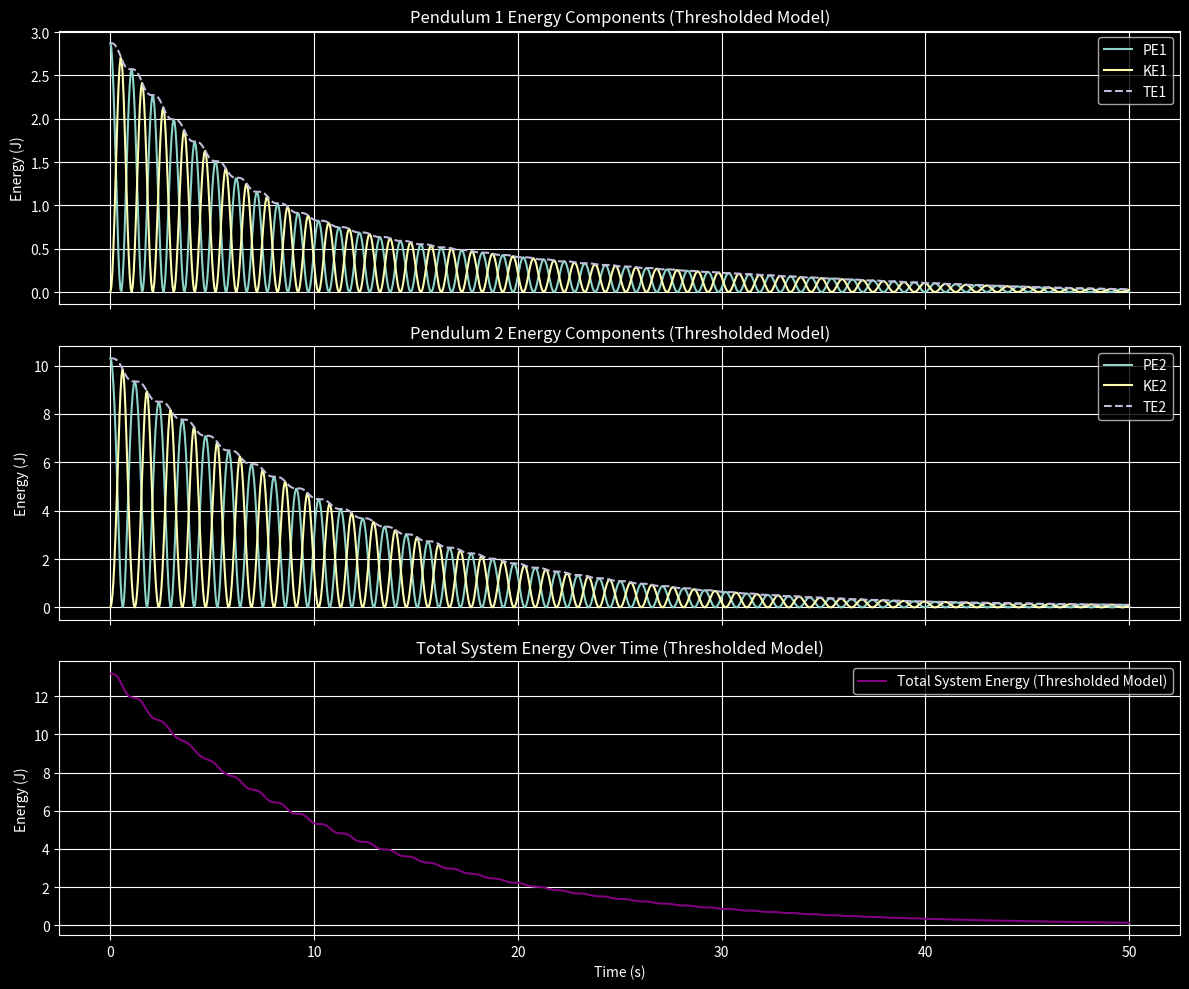
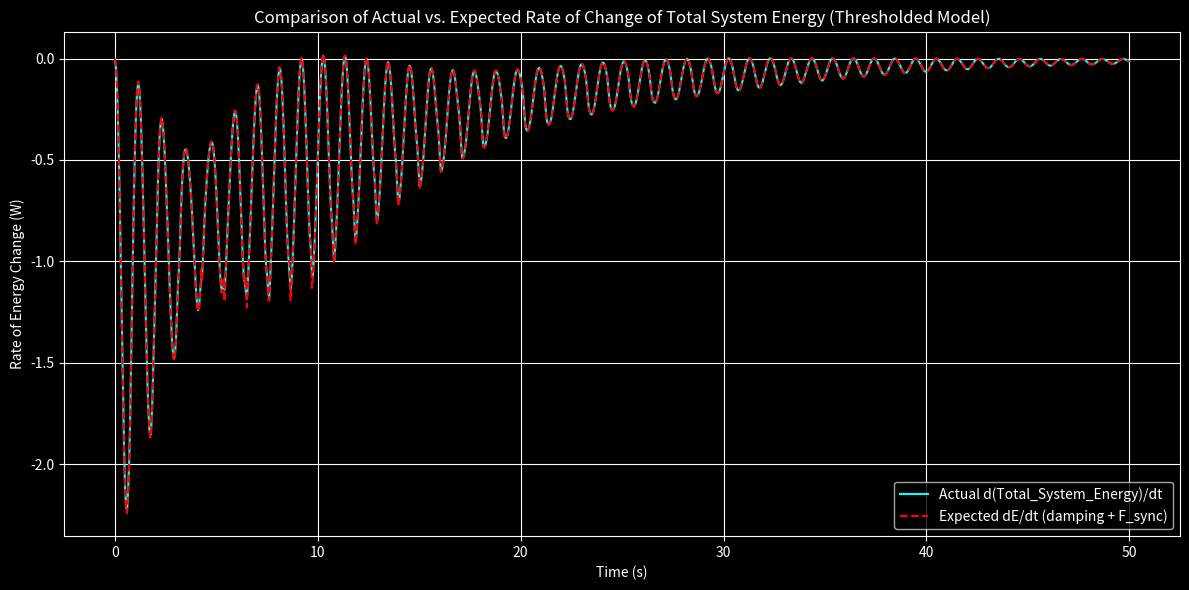
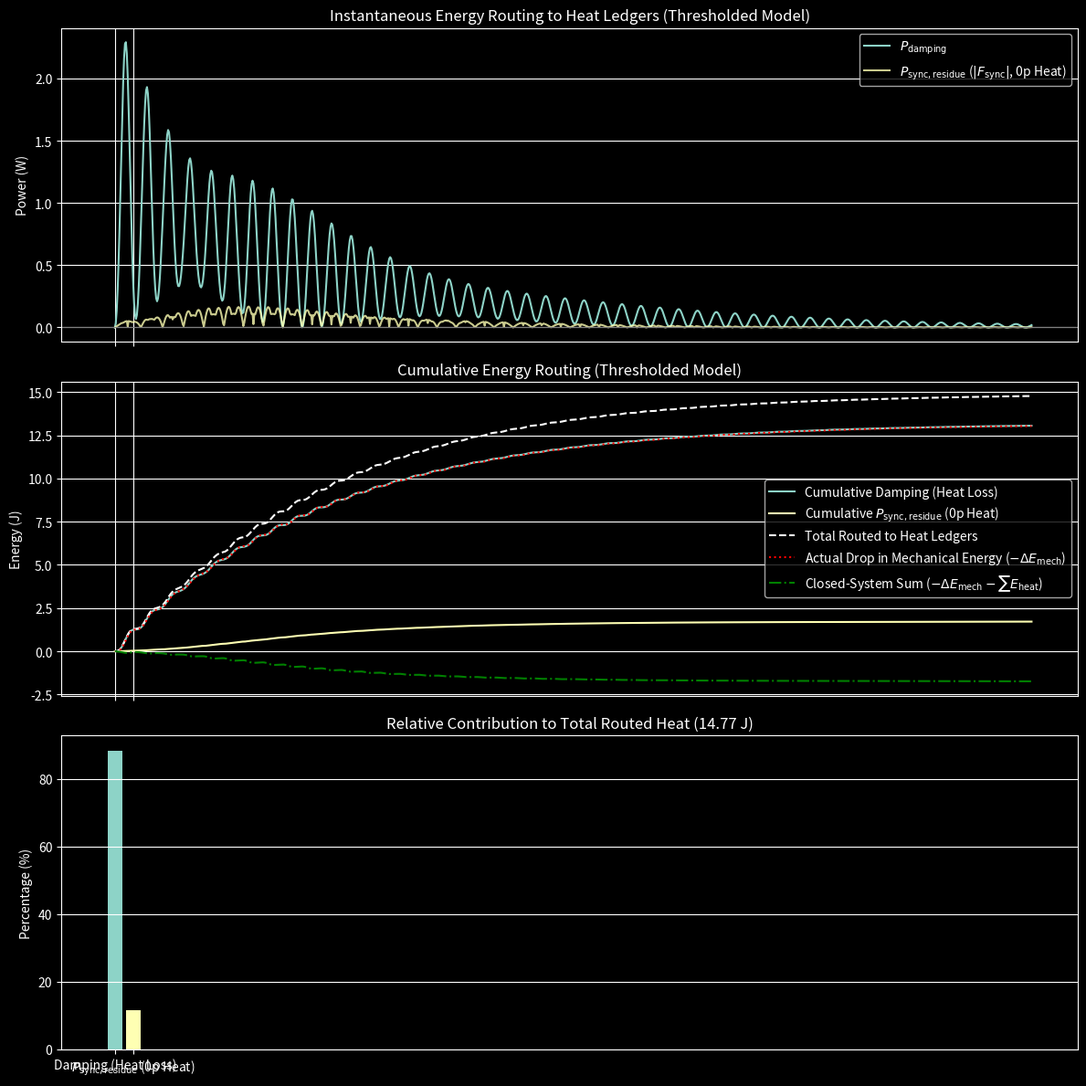
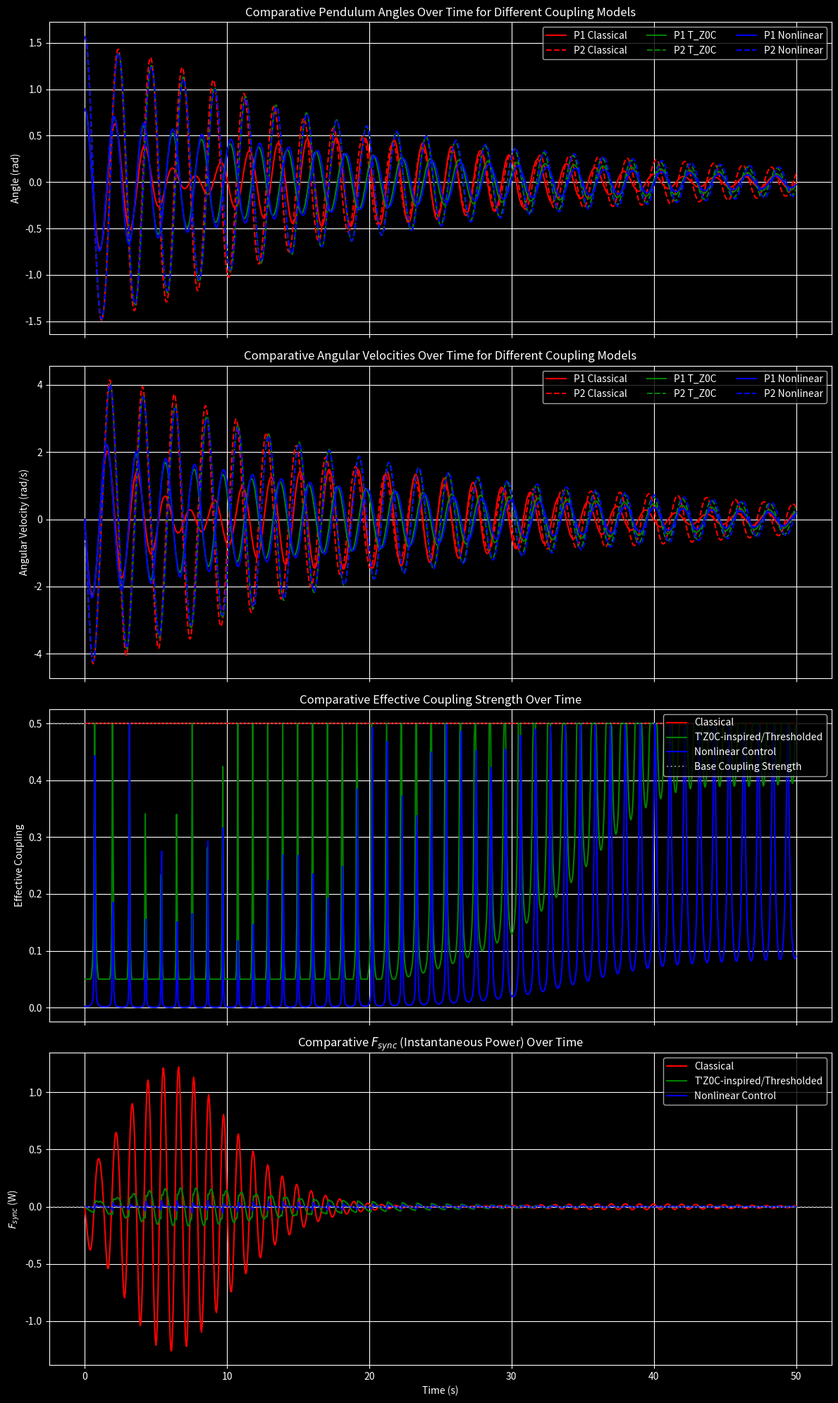
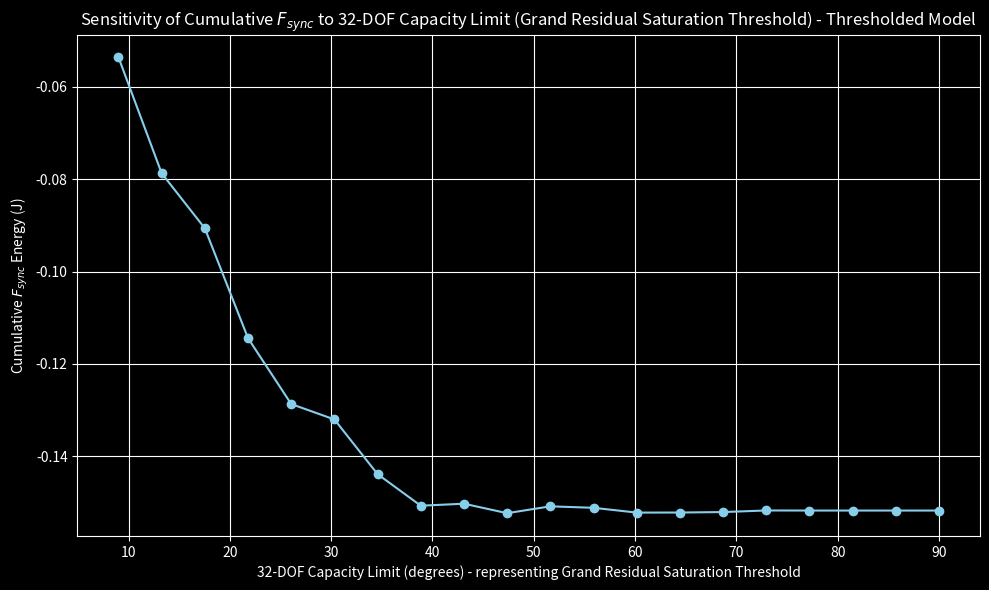

Source code (Python) for these figures, in order:
# @title
import numpy as np
from scipy.integrate import odeint
import matplotlib.pyplot as plt

plt.style.use("dark_background")

# Parameters
g, m, b = 9.81, 1.0, 0.1
L1, L2 = 1.0, 1.05
k_base = 0.5

# --- Defining and mapping the 'Grand Residual Saturation Threshold' ---
# As identified from the document search, the Grand Residual Saturation Threshold (p_c)
# is numerically defined as 5/(32*pi) radians.
# In this simulation, this value is explicitly mapped to and represents the
# '32-DOF capacity limit' for angular mismatch, affecting the effective coupling strength.
grand_residual_saturation_threshold_value = 5 / (32 * np.pi) # Value from T'Z0C documents

# The simulation's '32-DOF capacity limit' is now set by the 'Grand Residual Saturation Threshold'.
mismatch_threshold = grand_residual_saturation_threshold_value
# -------------------------------------------------------------------

def get_effective_coupling_classical(theta_diff, k_base, threshold=None):
    """Classical model: constant coupling."""
    return k_base

def get_effective_coupling_thresholded(theta_diff, k_base, threshold):
    """T'Z0C-inspired thresholded coupling."""
    abs_diff = np.abs(theta_diff)
    if abs_diff <= threshold:
        return k_base
    return k_base * max(0.1, threshold / abs_diff)

def get_effective_coupling_nonlinear_control(theta_diff, k_base, threshold):
    """Nonlinear Control model: continuous nonlinear coupling.
    The 'threshold' here acts as a characteristic scale for the nonlinearity.
    """
    abs_diff = np.abs(theta_diff)
    # A simple nonlinear form: k_eff decreases as mismatch increases
    # The division by 'threshold' normalizes the mismatch relative to this scale
    return k_base / (1 + (abs_diff / threshold)**2)

def pendulum_system(state, t, L1, L2, m, b, k_base, mismatch_threshold, coupling_model_func):
    θ1, ω1, θ2, ω2 = state
    Δθ = θ2 - θ1
    k_eff = coupling_model_func(Δθ, k_base, mismatch_threshold)

    α1 = (-m*g*L1*np.sin(θ1) - b*ω1 + k_eff*Δθ) / (m*L1**2)
    α2 = (-m*g*L2*np.sin(θ2) - b*ω2 - k_eff*Δθ) / (m*L2**2)
    return [ω1, α1, ω2, α2]

# Initial conditions & time
y0 = [np.pi/4, 0.0, np.pi/2, 0.0]
t = np.linspace(0, 50, 1000)

# --- Simulation for Classical Model ---
sol_classical = odeint(pendulum_system, y0, t, args=(L1, L2, m, b, k_base, mismatch_threshold, get_effective_coupling_classical))
theta1_classical, omega1_classical, theta2_classical, omega2_classical = sol_classical.T

Delta_theta_classical = theta2_classical - theta1_classical
k_eff_classical = np.array([get_effective_coupling_classical(d, k_base, mismatch_threshold) for d in Delta_theta_classical])
F_sync_classical = k_eff_classical * Delta_theta_classical * (omega2_classical - omega1_classical)

# --- Simulation for Thresholded Model ---
sol_thresholded = odeint(pendulum_system, y0, t, args=(L1, L2, m, b, k_base, mismatch_threshold, get_effective_coupling_thresholded))
theta1_thresholded, omega1_thresholded, theta2_thresholded, omega2_thresholded = sol_thresholded.T

Delta_theta_thresholded = theta2_thresholded - theta1_thresholded
k_eff_thresholded = np.array([get_effective_coupling_thresholded(d, k_base, mismatch_threshold) for d in Delta_theta_thresholded])
F_sync_thresholded = k_eff_thresholded * Delta_theta_thresholded * (omega2_thresholded - omega1_thresholded)

# --- Simulation for Nonlinear Control Model ---
sol_nonlinear = odeint(pendulum_system, y0, t, args=(L1, L2, m, b, k_base, mismatch_threshold, get_effective_coupling_nonlinear_control))
theta1_nonlinear, omega1_nonlinear, theta2_nonlinear, omega2_nonlinear = sol_nonlinear.T

Delta_theta_nonlinear = theta2_nonlinear - theta1_nonlinear
k_eff_nonlinear = np.array([get_effective_coupling_nonlinear_control(d, k_base, mismatch_threshold) for d in Delta_theta_nonlinear])
F_sync_nonlinear = k_eff_nonlinear * Delta_theta_nonlinear * (omega2_nonlinear - omega1_nonlinear)

# Old simulation call (will be replaced in the next step)
# sol = odeint(pendulum_system, y0, t, args=(L1, L2, m, b, k_base, mismatch_threshold))
# θ1, ω1, θ2, ω2 = sol.T

# # Effective coupling & F_sync
# Δθ = θ2 - θ1
# k_eff = np.array([get_effective_coupling(d, k_base, mismatch_threshold) for d in Δθ])
# F_sync = k_eff * Δθ * (ω2 - ω1)

# # Plots
# fig, axes = plt.subplots(4, 1, figsize=(12, 16), sharex=True)

# axes[0].plot(t, θ1, label='Pendulum 1')
# axes[0].plot(t, θ2, label='Pendulum 2')
# axes[0].set(title='Pendulum Angles Over Time (with 32-DOF Capacity Limit set by Grand Residual Saturation Threshold)',
#             ylabel='Angle (rad)')
# axes[0].legend(); axes[0].grid(True)

# axes[1].plot(t, ω1, label='Pendulum 1')
# axes[1].plot(t, ω2, label='Pendulum 2')
# axes[1].set(title='Pendulum Angular Velocities Over Time',
#             ylabel='Angular Velocity (rad/s)')
# axes[1].legend(); axes[1].grid(True)

# axes[2].plot(t, k_eff, label='k_coupling_effective')
# axes[2].axhline(k_base, color='r', ls='--', label='Base Coupling Strength')
# axes[2].set(title='Effective Coupling Strength Over Time (Impact of Grand Residual Saturation Threshold)',
#             ylabel='k_coupling_effective')
# axes[2].legend(); axes[2].grid(True)

# axes[3].plot(t, F_sync, label=r'Proposed $F_{sync}$ (Mismatch Neutralization Power)')
# axes[3].set(title=r'Proposed $F_{sync}$ (Instantaneous Power for Mismatch Neutralization)',
#             xlabel='Time (s)', ylabel=r'$F_{sync}$ (W)')
# axes[3].legend(); axes[3].grid(True)

# plt.tight_layout()
# plt.show()

# # Define a range of mismatch thresholds to test (from very low to high)
# # The default 'mismatch_threshold' is set to the 'grand_residual_saturation_threshold_value'.
# # This sensitivity analysis explores the effect of varying this '32-DOF capacity limit'.
# mismatch_threshold_values = np.linspace(0.05 * np.pi, 0.5 * np.pi, 20) # Range from approx. 9 to 90 degrees
# cumulative_F_sync_losses = []

# print("Running sensitivity analysis...")
# for threshold in mismatch_threshold_values:
#     # Rerun the simulation for each threshold
#     sol_sens = odeint(pendulum_system, y0, t, args=(L1, L2, m, b, k_base, threshold))

#     # Extract results
#     theta1_sens, omega1_sens, theta2_sens, omega2_sens = sol_sens.T

#     # Recalculate effective coupling and F_sync
#     delta_theta_sens = theta2_sens - theta1_sens
#     k_eff_sens = np.array([get_effective_coupling(d, k_base, threshold) for d in delta_theta_sens])
#     F_sync_sens = k_eff_sens * delta_theta_sens * (omega2_sens - omega1_sens)

#     # Calculate cumulative E_sync_cum for this run
#     E_sync_cum_sens = np.cumsum(F_sync_sens) * (t[1] - t[0])
#     cumulative_F_sync_losses.append(E_sync_cum_sens[-1])

# print("Analysis complete. Plotting results...")

# # Plot the sensitivity analysis results
# plt.figure(figsize=(10, 6))
# plt.plot(np.degrees(mismatch_threshold_values), cumulative_F_sync_losses, 'o-', color='skyblue')
# plt.xlabel('32-DOF Capacity Limit (degrees) - representing Grand Residual Saturation Threshold')
# plt.ylabel('Cumulative $F_{sync}$ Energy (J)')
# plt.title('Sensitivity of Cumulative $F_{sync}$ to 32-DOF Capacity Limit (Grand Residual Saturation Threshold)')
# plt.grid(True)
# plt.tight_layout()
# plt.show()

# @title
PE1 = m * g * L1 * (1 - np.cos(theta1_thresholded))
KE1 = 0.5 * m * L1**2 * omega1_thresholded**2
PE2 = m * g * L2 * (1 - np.cos(theta2_thresholded))
KE2 = 0.5 * m * L2**2 * omega2_thresholded**2

TE1 = PE1 + KE1
TE2 = PE2 + KE2
Total_System_Energy = TE1 + TE2

# --- Energy components plot ---
fig, axes = plt.subplots(3, 1, figsize=(12, 10), sharex=True)

axes[0].plot(t, PE1, label='PE1')
axes[0].plot(t, KE1, label='KE1')
axes[0].plot(t, TE1, '--', label='TE1')
axes[0].set(title='Pendulum 1 Energy Components (Thresholded Model)', ylabel='Energy (J)')
axes[0].legend(); axes[0].grid(True)

axes[1].plot(t, PE2, label='PE2')
axes[1].plot(t, KE2, label='KE2')
axes[1].plot(t, TE2, '--', label='TE2')
axes[1].set(title='Pendulum 2 Energy Components (Thresholded Model)', ylabel='Energy (J)')
axes[1].legend(); axes[1].grid(True)

axes[2].plot(t, Total_System_Energy, color='purple', label='Total System Energy (Thresholded Model)')
axes[2].set(title='Total System Energy Over Time (Thresholded Model)', xlabel='Time (s)', ylabel='Energy (J)')
axes[2].legend(); axes[2].grid(True)

plt.tight_layout()
plt.show()

# --- Damping power & energy-conservation check ---
# Using data from the Thresholded Model for consistency
P_damping_total_thresholded = b * (omega1_thresholded**2 + omega2_thresholded**2)
dTE_dt = np.gradient(Total_System_Energy, t)
# The energy equation: dE/dt = -P_damping - F_sync. F_sync is treated as a power transfer affecting mechanical energy.
expected_dTE_dt = -(P_damping_total_thresholded + F_sync_thresholded)

plt.figure(figsize=(12, 6))
plt.plot(t, dTE_dt, color='cyan', label='Actual d(Total_System_Energy)/dt')
plt.plot(t, expected_dTE_dt, 'r--', label='Expected dE/dt (damping + F_sync)')
plt.title('Comparison of Actual vs. Expected Rate of Change of Total System Energy (Thresholded Model)')
plt.xlabel('Time (s)')
plt.ylabel('Rate of Energy Change (W)')
plt.legend()
plt.grid(True)
plt.tight_layout()
plt.show()

# @title
P_damping = b * (omega1_thresholded**2 + omega2_thresholded**2)  # Damping power from thresholded model (always >= 0)
P_sync_residue = np.abs(F_sync_thresholded)             # Absolute value of F_sync, routed to Residue Heat Ledger (0p Heat)

# Cumulative energy removed by each mechanism (from thresholded model)
E_damping_cum = np.cumsum(P_damping) * (t[1] - t[0])
E_sync_residue_cum = np.cumsum(P_sync_residue) * (t[1] - t[0])
E_residue_total = E_damping_cum + E_sync_residue_cum # Total energy routed to heat ledgers

# Energy that should have been lost according to the drop in Total_System_Energy (from thresholded model)
E_from_TE = Total_System_Energy[0] - Total_System_Energy

# Energy conservation check: Closed-System Sum should ideally be close to zero
Closed_System_Sum = E_from_TE - E_residue_total

# --- Plots --- #
fig, axes = plt.subplots(3, 1, figsize=(12, 12), sharex=True)

# 1. Instantaneous powers
axes[0].plot(t, P_damping, label=r'$P_{\mathrm{damping}}$', color='C0')
axes[0].plot(t, P_sync_residue, label=r'$P_{\mathrm{sync, residue}}$ ($|F_{\mathrm{sync}}|$, 0p Heat)', alpha=0.8, color='C1')
axes[0].axhline(0, color='gray', lw=0.8)
axes[0].set(title='Instantaneous Energy Routing to Heat Ledgers (Thresholded Model)',
            ylabel='Power (W)')
axes[0].legend(); axes[0].grid(True)

# 2. Cumulative energy removed
axes[1].plot(t, E_damping_cum, label='Cumulative Damping (Heat Loss)', color='C0')
axes[1].plot(t, E_sync_residue_cum, label=r'Cumulative $P_{\mathrm{sync, residue}}$ (0p Heat)', color='C1')
axes[1].plot(t, E_residue_total, 'w--', label='Total Routed to Heat Ledgers')
axes[1].plot(t, E_from_TE, 'r:', label=r'Actual Drop in Mechanical Energy ($-\Delta E_{\mathrm{mech}}$)')
axes[1].plot(t, Closed_System_Sum, 'g-.', label=r'Closed-System Sum ($-\Delta E_{\mathrm{mech}} - \sum E_{\mathrm{heat}}$)')
axes[1].set(title='Cumulative Energy Routing (Thresholded Model)',
            ylabel='Energy (J)')
axes[1].legend(); axes[1].grid(True)

# 3. Relative contribution of each channel
total_routed_loss = E_residue_total[-1]
if total_routed_loss > 1e-9: # Avoid division by zero for very small losses
    frac_damp = E_damping_cum[-1] / total_routed_loss * 100
    frac_sync_residue = E_sync_residue_cum[-1] / total_routed_loss * 100
else:
    frac_damp = 0
    frac_sync_residue = 0

axes[2].bar(['Damping (Heat Loss)', r'$P_{\mathrm{sync, residue}}$ (0p Heat)'],
            [frac_damp, frac_sync_residue],
            color=['C0', 'C1'])
axes[2].set(title=f'Relative Contribution to Total Routed Heat ({total_routed_loss:.2f} J)',
            ylabel='Percentage (%)')
axes[2].grid(True, axis='y')

plt.tight_layout()
plt.show()

print(f"Initial Total Mechanical Energy: {Total_System_Energy[0]:.3f} J")
print(f"Final Total Mechanical Energy  : {Total_System_Energy[-1]:.3f} J")
print(f"Total drop in Mechanical Energy: {E_from_TE[-1]:.3f} J")
print("--------------------------------------------------")
print(f"Cumulative Damping (Heat Loss) : {E_damping_cum[-1]:.3f} J  ({frac_damp:.1f}%) -- due to viscous friction")
print(f"Cumulative P_sync, residue (0p Heat) : {E_sync_residue_cum[-1]:.3f} J  ({frac_sync_residue:.1f}%) -- energy routed from coupling to 0p Heat")
print(f"Total Routed to Heat Ledgers   : {E_residue_total[-1]:.3f} J")
print("--------------------------------------------------")
print(f"Closed-System Sum (should be ~0): {Closed_System_Sum[-1]:.3f} J")

# @title
import numpy as np
from scipy.integrate import odeint
import matplotlib.pyplot as plt

plt.style.use("dark_background")

# Parameters
g, m, b = 9.81, 1.0, 0.1
L1, L2 = 1.0, 1.05
k_base = 0.5

# --- Defining and mapping the 'Grand Residual Saturation Threshold' ---
# As identified from the document search, the Grand Residual Saturation Threshold (p_c)
# is numerically defined as 5/(32*pi) radians.
# In this simulation, this value is explicitly mapped to and represents the
# '32-DOF capacity limit' for angular mismatch, affecting the effective coupling strength.
grand_residual_saturation_threshold_value = 5 / (32 * np.pi) # Value from T'Z0C documents

# The simulation's '32-DOF capacity limit' is now set by the 'Grand Residual Saturation Threshold'.
mismatch_threshold = grand_residual_saturation_threshold_value
# -------------------------------------------------------------------

def get_effective_coupling_classical(theta_diff, k_base, threshold=None):
    """Classical model: constant coupling."""
    return k_base

def get_effective_coupling_thresholded(theta_diff, k_base, threshold):
    """T'Z0C-inspired thresholded coupling."""
    abs_diff = np.abs(theta_diff)
    if abs_diff <= threshold:
        return k_base
    return k_base * max(0.1, threshold / abs_diff)

def get_effective_coupling_nonlinear_control(theta_diff, k_base, threshold):
    """Nonlinear Control model: continuous nonlinear coupling.
    The 'threshold' here acts as a characteristic scale for the nonlinearity.
    """
    abs_diff = np.abs(theta_diff)
    # A simple nonlinear form: k_eff decreases as mismatch increases
    # The division by 'threshold' normalizes the mismatch relative to this scale
    return k_base / (1 + (abs_diff / threshold)**2)

def pendulum_system(state, t, L1, L2, m, b, k_base, mismatch_threshold, coupling_model_func):
    θ1, ω1, θ2, ω2 = state
    Δθ = θ2 - θ1
    k_eff = coupling_model_func(Δθ, k_base, mismatch_threshold)

    α1 = (-m*g*L1*np.sin(θ1) - b*ω1 + k_eff*Δθ) / (m*L1**2)
    α2 = (-m*g*L2*np.sin(θ2) - b*ω2 - k_eff*Δθ) / (m*L2**2)
    return [ω1, α1, ω2, α2]

# Initial conditions & time
y0 = [np.pi/4, 0.0, np.pi/2, 0.0]
t = np.linspace(0, 50, 1000)

# --- Simulation for Classical Model ---
sol_classical = odeint(pendulum_system, y0, t, args=(L1, L2, m, b, k_base, mismatch_threshold, get_effective_coupling_classical))
theta1_classical, omega1_classical, theta2_classical, omega2_classical = sol_classical.T

Delta_theta_classical = theta2_classical - theta1_classical
k_eff_classical = np.array([get_effective_coupling_classical(d, k_base, mismatch_threshold) for d in Delta_theta_classical])
F_sync_classical = k_eff_classical * Delta_theta_classical * (omega2_classical - omega1_classical)

# --- Simulation for Thresholded Model ---
sol_thresholded = odeint(pendulum_system, y0, t, args=(L1, L2, m, b, k_base, mismatch_threshold, get_effective_coupling_thresholded))
theta1_thresholded, omega1_thresholded, theta2_thresholded, omega2_thresholded = sol_thresholded.T

Delta_theta_thresholded = theta2_thresholded - theta1_thresholded
k_eff_thresholded = np.array([get_effective_coupling_thresholded(d, k_base, mismatch_threshold) for d in Delta_theta_thresholded])
F_sync_thresholded = k_eff_thresholded * Delta_theta_thresholded * (omega2_thresholded - omega1_thresholded)

# --- Simulation for Nonlinear Control Model ---
sol_nonlinear = odeint(pendulum_system, y0, t, args=(L1, L2, m, b, k_base, mismatch_threshold, get_effective_coupling_nonlinear_control))
theta1_nonlinear, omega1_nonlinear, theta2_nonlinear, omega2_nonlinear = sol_nonlinear.T

Delta_theta_nonlinear = theta2_nonlinear - theta1_nonlinear
k_eff_nonlinear = np.array([get_effective_coupling_nonlinear_control(d, k_base, mismatch_threshold) for d in Delta_theta_nonlinear])
F_sync_nonlinear = k_eff_nonlinear * Delta_theta_nonlinear * (omega2_nonlinear - omega1_nonlinear)


# --- Generate Comparative Plots ---
fig, axes = plt.subplots(4, 1, figsize=(12, 20), sharex=True)

# Plot 1: Pendulum Angles
axes[0].plot(t, theta1_classical, label='P1 Classical', color='red', linestyle='-')
axes[0].plot(t, theta2_classical, label='P2 Classical', color='red', linestyle='--')
axes[0].plot(t, theta1_thresholded, label='P1 T_Z0C', color='green', linestyle='-')
axes[0].plot(t, theta2_thresholded, label='P2 T_Z0C', color='green', linestyle='--')
axes[0].plot(t, theta1_nonlinear, label='P1 Nonlinear', color='blue', linestyle='-')
axes[0].plot(t, theta2_nonlinear, label='P2 Nonlinear', color='blue', linestyle='--')
axes[0].set_ylabel('Angle (rad)')
axes[0].set_title('Comparative Pendulum Angles Over Time for Different Coupling Models')
axes[0].legend(loc='upper right', ncol=3)
axes[0].grid(True)

# Plot 2: Pendulum Angular Velocities
axes[1].plot(t, omega1_classical, label='P1 Classical', color='red', linestyle='-')
axes[1].plot(t, omega2_classical, label='P2 Classical', color='red', linestyle='--')
axes[1].plot(t, omega1_thresholded, label='P1 T_Z0C', color='green', linestyle='-')
axes[1].plot(t, omega2_thresholded, label='P2 T_Z0C', color='green', linestyle='--')
axes[1].plot(t, omega1_nonlinear, label='P1 Nonlinear', color='blue', linestyle='-')
axes[1].plot(t, omega2_nonlinear, label='P2 Nonlinear', color='blue', linestyle='--')
axes[1].set_ylabel('Angular Velocity (rad/s)')
axes[1].set_title('Comparative Angular Velocities Over Time for Different Coupling Models')
axes[1].legend(loc='upper right', ncol=3)
axes[1].grid(True)

# Plot 3: Effective Coupling Strength
axes[2].plot(t, k_eff_classical, label='Classical', color='red')
axes[2].plot(t, k_eff_thresholded, label="T'Z0C-inspired/Thresholded", color='green')
axes[2].plot(t, k_eff_nonlinear, label='Nonlinear Control', color='blue')
axes[2].axhline(k_base, color='gray', linestyle=':', label='Base Coupling Strength')
axes[2].set_ylabel('Effective Coupling')
axes[2].set_title('Comparative Effective Coupling Strength Over Time')
axes[2].legend(loc='upper right')
axes[2].grid(True)

# Plot 4: F_sync
axes[3].plot(t, F_sync_classical, label='Classical', color='red')
axes[3].plot(t, F_sync_thresholded, label="T'Z0C-inspired/Thresholded", color='green')
axes[3].plot(t, F_sync_nonlinear, label='Nonlinear Control', color='blue')
axes[3].axhline(0, color='gray', linestyle=':')
axes[3].set_xlabel('Time (s)')
axes[3].set_ylabel(r'$F_{sync}$ (W)')
axes[3].set_title(r'Comparative $F_{sync}$ (Instantaneous Power) Over Time')
axes[3].legend(loc='upper right')
axes[3].grid(True)

plt.tight_layout()
plt.show()


# --- Sensitivity Analysis for T'Z₀C-inspired/Thresholded Model ---
# This analysis specifically focuses on the T'Z₀C-inspired/Thresholded coupling model.
# It explores how the implemented coupling function responds to variations in the
# `mismatch_threshold` parameter, which represents the T'Z₀C framework's `p_c` value.
# Note that the true `p_c` is approximately 0.0497 radians (2.85 degrees).
# The current starting point of this sensitivity sweep (0.05 * np.pi) is approximately 9 degrees,
# which is significantly higher than the true `p_c`.
mismatch_threshold_values = np.linspace(0.05 * np.pi, 0.5 * np.pi, 20) # Range from approx. 9 to 90 degrees
cumulative_F_sync_losses = []

print("Running sensitivity analysis...")
for threshold in mismatch_threshold_values:
    # Rerun the simulation for each threshold
    sol_sens = odeint(pendulum_system, y0, t, args=(L1, L2, m, b, k_base, threshold, get_effective_coupling_thresholded)) # Use thresholded model for sensitivity analysis

    # Extract results
    theta1_sens, omega1_sens, theta2_sens, omega2_sens = sol_sens.T

    # Recalculate effective coupling and F_sync
    delta_theta_sens = theta2_sens - theta1_sens
    k_eff_sens = np.array([get_effective_coupling_thresholded(d, k_base, threshold) for d in delta_theta_sens])
    F_sync_sens = k_eff_sens * delta_theta_sens * (omega2_sens - omega1_sens)

    # Calculate cumulative E_sync_cum for this run
    E_sync_cum_sens = np.cumsum(F_sync_sens) * (t[1] - t[0])
    cumulative_F_sync_losses.append(E_sync_cum_sens[-1])

print("Analysis complete. Plotting results...")

# Plot the sensitivity analysis results
plt.figure(figsize=(10, 6))
plt.plot(np.degrees(mismatch_threshold_values), cumulative_F_sync_losses, 'o-', color='skyblue')
plt.xlabel('32-DOF Capacity Limit (degrees) - representing Grand Residual Saturation Threshold')
plt.ylabel('Cumulative $F_{sync}$ Energy (J)')
plt.title('Sensitivity of Cumulative $F_{sync}$ to 32-DOF Capacity Limit (Grand Residual Saturation Threshold) - Thresholded Model')
plt.grid(True)
plt.tight_layout()
plt.show()
